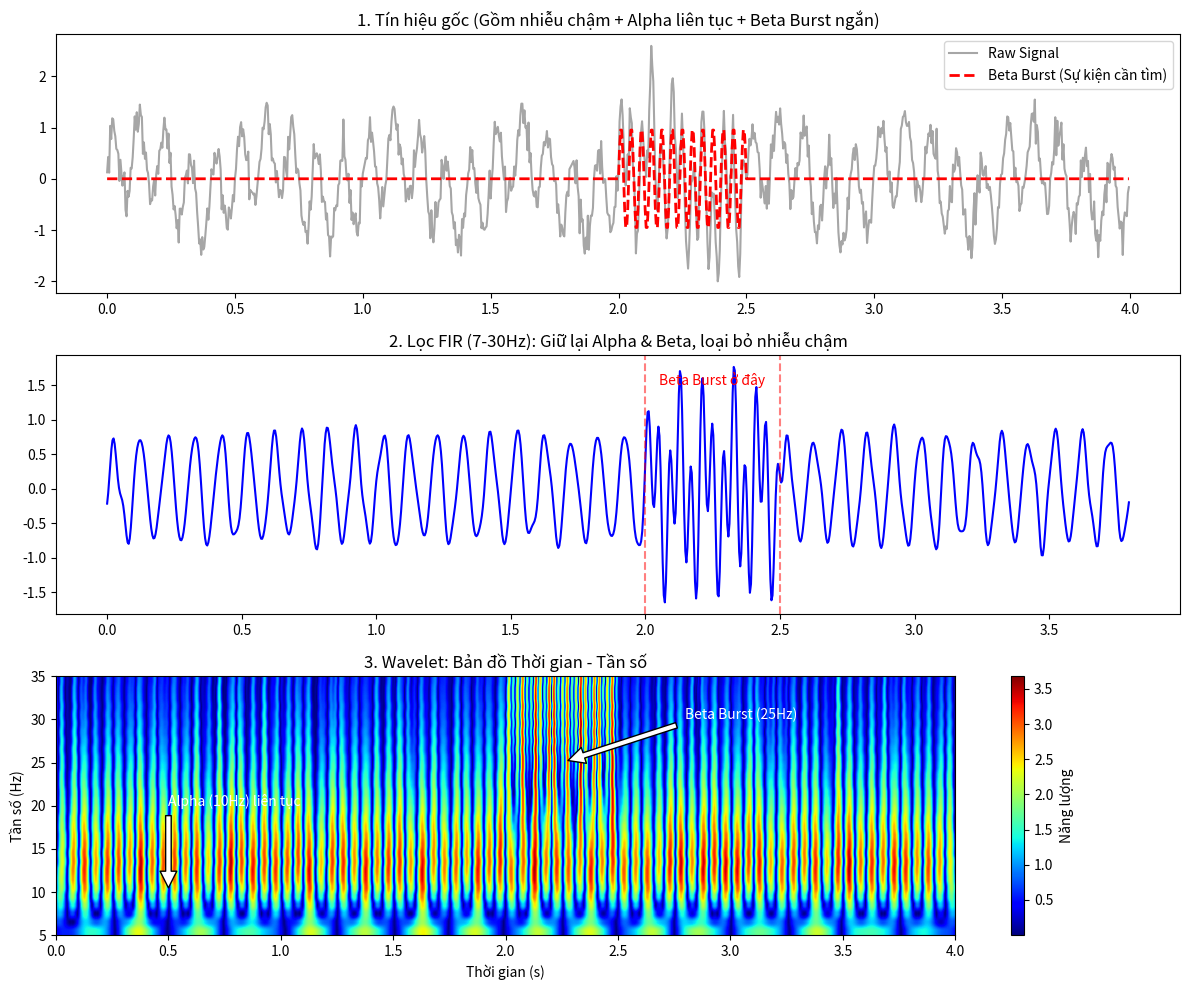

This chart was generated by the following Python code:
import numpy as np
import matplotlib.pyplot as plt
from scipy.signal import firwin, lfilter
from scipy import signal

# Minimal Ricker CWT to avoid deprecated SciPy wavelet helpers
def ricker_wavelet(points, width):
    width = float(width)
    t = np.linspace(-(points - 1) / 2, (points - 1) / 2, points)
    norm = 2.0 / (np.sqrt(3 * width) * np.pi ** 0.25)
    return norm * (1 - (t ** 2) / (width ** 2)) * np.exp(-(t ** 2) / (2 * width ** 2))


def cwt_ricker(data, widths):
    data = np.asarray(data)
    output = np.zeros((len(widths), data.size))
    for i, width in enumerate(widths):
        points = int(max(1, np.ceil(width * 10)))  # match old SciPy cwt window length
        wavelet = ricker_wavelet(points, width)
        output[i, :] = signal.convolve(data, wavelet, mode="same")
    return output

# 1. Tạo tín hiệu giả lập (4 giây, 250Hz)
fs = 250
t = np.arange(0, 4, 1/fs)
# Tín hiệu gồm: Nhiễu chậm (2Hz) + Alpha liên tục (10Hz) + Beta đột ngột (25Hz tại giây 2-2.5)
sig_noise = 0.5 * np.sin(2 * np.pi * 2 * t) 
sig_alpha = 0.8 * np.sin(2 * np.pi * 10 * t)
sig_beta_burst = np.zeros_like(t)
sig_beta_burst[500:625] = 1.0 * np.sin(2 * np.pi * 25 * t[500:625]) # Burst ở giây 2.0 - 2.5

raw_signal = sig_noise + sig_alpha + sig_beta_burst + 0.2 * np.random.randn(len(t))

# 2. Lọc FIR (Bandpass 7-30 Hz) - Giống code của bạn
# Tạo bộ lọc FIR
numtaps = 101
fir_coeff = firwin(numtaps, [7, 30], fs=fs, pass_zero=False)
# Áp dụng bộ lọc
fir_filtered = lfilter(fir_coeff, 1.0, raw_signal)
# Dịch chuyển pha (để khớp hình ảnh) do độ trễ của FIR
shift = (numtaps - 1) // 2
fir_filtered_shifted = fir_filtered[shift:] 
t_fir = t[:-shift]

# 3. Phân tích Wavelet (Time-Frequency)
freqs = np.arange(5, 35, 1)
widths = 500 / (2 * np.pi * freqs) # Chuyển đổi tần số sang độ rộng wavelet
cwtmatr = cwt_ricker(raw_signal, widths)

# --- VẼ ĐỒ THỊ ---
plt.figure(figsize=(12, 10))

# Hình 1: Tín hiệu gốc
plt.subplot(3, 1, 1)
plt.plot(t, raw_signal, color='gray', alpha=0.7, label='Raw Signal')
plt.plot(t, sig_beta_burst, color='red', linestyle='--', linewidth=2, label='Beta Burst (Sự kiện cần tìm)')
plt.title("1. Tín hiệu gốc (Gồm nhiễu chậm + Alpha liên tục + Beta Burst ngắn)")
plt.legend()

# Hình 2: Kết quả lọc FIR (7-30Hz)
plt.subplot(3, 1, 2)
plt.plot(t_fir, fir_filtered_shifted, color='blue')
plt.title("2. Lọc FIR (7-30Hz): Giữ lại Alpha & Beta, loại bỏ nhiễu chậm")
plt.axvline(2.0, color='r', linestyle='--', alpha=0.5)
plt.axvline(2.5, color='r', linestyle='--', alpha=0.5)
plt.text(2.05, 1.5, "Beta Burst ở đây", color='red')

# Hình 3: Wavelet Transform (Scalogram)
plt.subplot(3, 1, 3)
plt.imshow(np.abs(cwtmatr), extent=[0, 4, 5, 35], cmap='jet', aspect='auto', origin='lower')
plt.title("3. Wavelet: Bản đồ Thời gian - Tần số")
plt.ylabel("Tần số (Hz)")
plt.xlabel("Thời gian (s)")
plt.colorbar(label="Năng lượng")
# Khoanh vùng sự kiện
plt.annotate('Alpha (10Hz) liên tục', xy=(0.5, 10), xytext=(0.5, 20),
             arrowprops=dict(facecolor='white', shrink=0.05), color='white')
plt.annotate('Beta Burst (25Hz)', xy=(2.25, 25), xytext=(2.8, 30),
             arrowprops=dict(facecolor='white', shrink=0.05), color='white')

plt.tight_layout()
plt.show()
